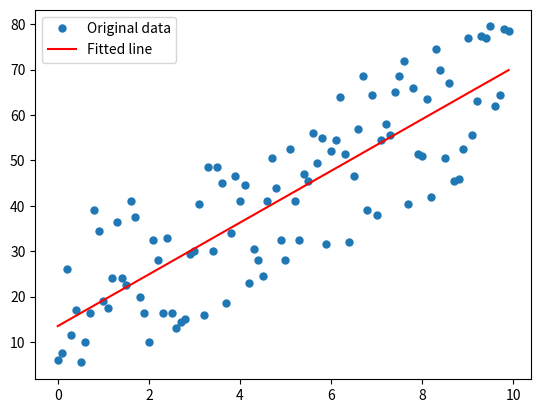

The script that saved this image:
# -*- coding: utf-8 -*-
"""
Spyder Editor

This is a temporary script file.
"""

import numpy as np
import random
import matplotlib.pyplot as plt




def Get100Points (StartXaxis,EndXaxis,Bias):
    Resolution = (EndXaxis  - StartXaxis)/100
    x = np.arange(StartXaxis, EndXaxis, Resolution)
    y = []
    for xelement in x:
        Dist = random.randint(0,Bias* 7)
        y.append( Bias*xelement + Dist)
    return (x,y)

def GetLinearRegression_LS (x,y):
    A = np.vstack([x, np.ones(len(x))]).T
    m, c = np.linalg.lstsq(A, y, rcond=None)[0]
    return m,c

def GetPointsInRange (x,y,m,c,Error):
    XinRange = []
    YinRange = []
    for i in range (0,len(x)):
        if y[i] < ((m*x[i] + c) + Error) :
            if y[i] > ((m*x[i] + c) - Error):
                XinRange.append(x[i])
                YinRange.append(y[i])
    return (XinRange,YinRange)
    

    
PointBias = 5
x,y = Get100Points(0,10,PointBias)
m,c = GetLinearRegression_LS(x,y)
#XinRange,YinRange = GetPointsInRange(x,y,m,c,PointBias*1.25)



_ = plt.plot(x, y, 'o', label='Original data', markersize=5)
_ = plt.plot(x, m*x + c, 'r', label='Fitted line')
_ = plt.legend()
plt.show()

ErrorPerct = ((PointBias - m)/PointBias) *100

print ("Error : " + str(ErrorPerct) + " %")



        
        
    